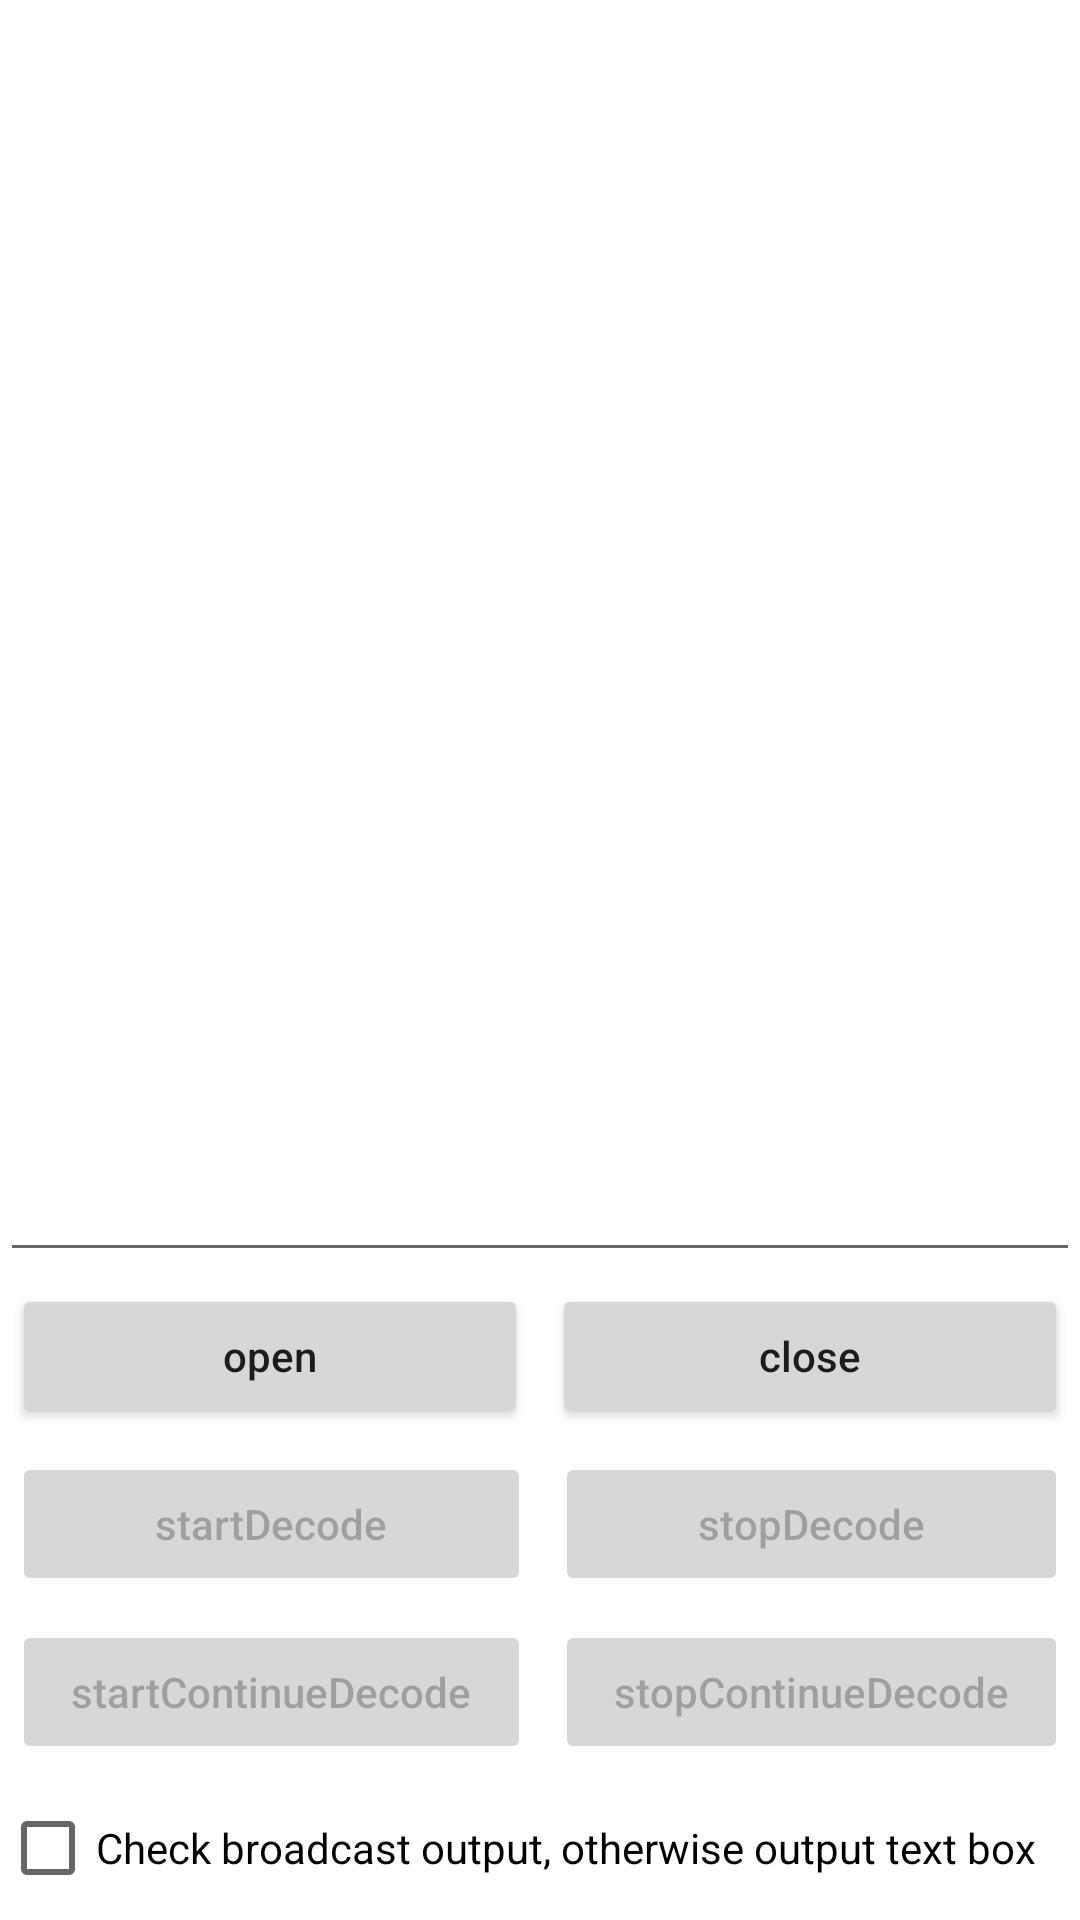

The Android layout XML behind this screen, and the referenced resources:
<!-- AndroidManifest.xml: application theme Theme.ScannerDemo -->
<!-- res/layout/activity_main.xml -->
<?xml version="1.0" encoding="utf-8"?>
<layout xmlns:android="http://schemas.android.com/apk/res/android"
    xmlns:app="http://schemas.android.com/apk/res-auto"
    xmlns:tools="http://schemas.android.com/tools">

    <androidx.constraintlayout.widget.ConstraintLayout
        android:layout_width="match_parent"
        android:layout_height="match_parent"
        tools:context=".MainActivity">

        <EditText
            android:id="@+id/scan_result"
            android:layout_width="match_parent"
            android:layout_height="0dp"
            android:ems="10"
            app:layout_constraintBottom_toTopOf="@id/all_button"
            app:layout_constraintEnd_toEndOf="parent"
            app:layout_constraintStart_toStartOf="parent"
            app:layout_constraintTop_toTopOf="parent" />

        <LinearLayout
            android:id="@+id/all_button"
            android:layout_width="match_parent"
            android:layout_height="wrap_content"
            android:orientation="vertical"
            app:layout_constraintBottom_toBottomOf="parent"
            app:layout_constraintEnd_toEndOf="parent"
            app:layout_constraintStart_toStartOf="parent"
            app:layout_constraintTop_toBottomOf="@id/scan_result">

            <LinearLayout
                android:layout_width="match_parent"
                android:layout_height="wrap_content"
                android:orientation="horizontal">

                <Button
                    android:id="@+id/bt_scan_open"
                    android:layout_width="wrap_content"
                    android:layout_height="wrap_content"
                    android:layout_margin="4dp"
                    android:layout_weight="1"
                    android:text="@string/scan_open" />

                <Button
                    android:id="@+id/bt_scan_close"
                    android:layout_width="wrap_content"
                    android:layout_height="wrap_content"
                    android:layout_margin="4dp"
                    android:layout_weight="1"
                    android:text="@string/scan_close" />
            </LinearLayout>

            <LinearLayout
                android:layout_width="match_parent"
                android:layout_height="wrap_content"
                android:orientation="horizontal">

                <Button
                    android:id="@+id/bt_start_decode"
                    android:enabled="false"
                    android:layout_width="wrap_content"
                    android:layout_height="wrap_content"
                    android:layout_margin="4dp"
                    android:layout_weight="1"
                    android:text="@string/startDecode" />

                <Button
                    android:id="@+id/bt_stop_decode"
                    android:enabled="false"
                    android:layout_width="wrap_content"
                    android:layout_height="wrap_content"
                    android:layout_margin="4dp"
                    android:layout_weight="1"
                    android:text="@string/stopDecode" />
            </LinearLayout>


            <LinearLayout
                android:layout_width="match_parent"
                android:layout_height="wrap_content"
                android:orientation="horizontal">

                <Button
                    android:id="@+id/bt_start_continue_decode"
                    android:enabled="false"
                    android:layout_width="wrap_content"
                    android:layout_height="wrap_content"
                    android:layout_margin="4dp"
                    android:layout_weight="1"
                    android:text="@string/startContinueDecode" />

                <Button
                    android:id="@+id/bt_stop_continue_decode"
                    android:enabled="false"
                    android:layout_width="wrap_content"
                    android:layout_height="wrap_content"
                    android:layout_margin="4dp"
                    android:layout_weight="1"
                    android:text="@string/stopContinueDecode" />
            </LinearLayout>

            <CheckBox
                android:id="@+id/scanOutMode"
                android:layout_width="wrap_content"
                android:layout_height="wrap_content"
                android:text="@string/scanOutMode" />

        </LinearLayout>


    </androidx.constraintlayout.widget.ConstraintLayout>
</layout>
<!-- resources referenced by this layout -->
<resources>
  <string name="scanOutMode">Check broadcast output, otherwise output text box</string>
  <string name="scan_close">close</string>
  <string name="scan_open">open</string>
  <string name="startContinueDecode">startContinueDecode</string>
  <string name="startDecode">startDecode</string>
  <string name="stopContinueDecode">stopContinueDecode</string>
  <string name="stopDecode">stopDecode</string>
  <style name="Theme.ScannerDemo" parent="Theme.MaterialComponents.DayNight.DarkActionBar">
          
          <item name="colorPrimary">@color/purple_500</item>
          <item name="colorPrimaryVariant">@color/purple_700</item>
          <item name="colorOnPrimary">@color/white</item>
          
          <item name="colorSecondary">@color/teal_200</item>
          <item name="colorSecondaryVariant">@color/teal_700</item>
          <item name="colorOnSecondary">@color/black</item>
          
          <item name="android:statusBarColor" tools:targetApi="l">?attr/colorPrimaryVariant</item>
          
          <item name="android:textAllCaps">false</item>
      </style>
  <!-- not gathered from this repository: default colours our renderer supplied (Android Studio template values) -->
  <color name="purple_500">#FF6200EE</color>
  <color name="purple_700">#FF3700B3</color>
  <color name="teal_200">#FF03DAC5</color>
  <color name="teal_700">#FF018786</color>
  <color name="black">#FF000000</color>
  <color name="white">#FFFFFFFF</color>
</resources>
